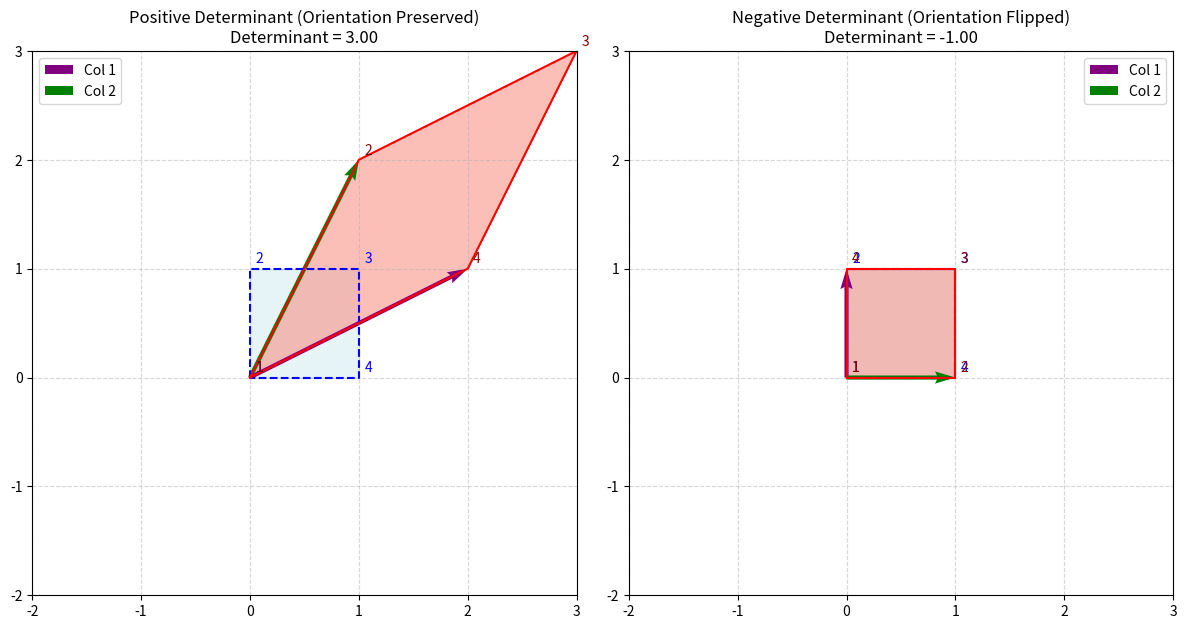

Recreate this plot in Python.
import numpy as np
import matplotlib.pyplot as plt
from matplotlib.patches import Polygon

# Define matrices
A_positive = np.array([[2, 1], [1, 2]])  # det = 3
A_negative = np.array([[0, 1], [1, 0]])  # det = -1

# Vertices of unit square in order (counterclockwise)
square_points = np.array([[0, 0], [0, 1], [1, 1], [1, 0]])
square_points_closed = np.vstack([square_points, square_points[0]])

def plot_with_labels(A, ax, title):
    transformed = square_points @ A.T
    transformed_closed = np.vstack([transformed, transformed[0]])
    det_A = np.linalg.det(A)

    # Original square
    ax.plot(square_points_closed[:, 0], square_points_closed[:, 1], 'b--')
    ax.fill(square_points_closed[:, 0], square_points_closed[:, 1], color='lightblue', alpha=0.3)

    for i, pt in enumerate(square_points):
        ax.text(pt[0]+0.05, pt[1]+0.05, str(i+1), color='blue')

    # Transformed shape
    ax.plot(transformed_closed[:, 0], transformed_closed[:, 1], 'r-')
    ax.fill(transformed_closed[:, 0], transformed_closed[:, 1], color='salmon', alpha=0.5)

    for i, pt in enumerate(transformed):
        ax.text(pt[0]+0.05, pt[1]+0.05, str(i+1), color='darkred')

    # Vectors (columns of A)
    ax.quiver(0, 0, A[0, 0], A[1, 0], angles='xy', scale_units='xy', scale=1, color='purple', label='Col 1')
    ax.quiver(0, 0, A[0, 1], A[1, 1], angles='xy', scale_units='xy', scale=1, color='green', label='Col 2')

    ax.set_title(f"{title}\nDeterminant = {det_A:.2f}")
    ax.set_xlim(-2, 3)
    ax.set_ylim(-2, 3)
    ax.set_aspect('equal')
    ax.grid(True, linestyle='--', alpha=0.5)
    ax.legend()

# Create subplots
fig, (ax1, ax2) = plt.subplots(1, 2, figsize=(12, 6))

plot_with_labels(A_positive, ax1, "Positive Determinant (Orientation Preserved)")
plot_with_labels(A_negative, ax2, "Negative Determinant (Orientation Flipped)")

plt.tight_layout()
plt.show()
